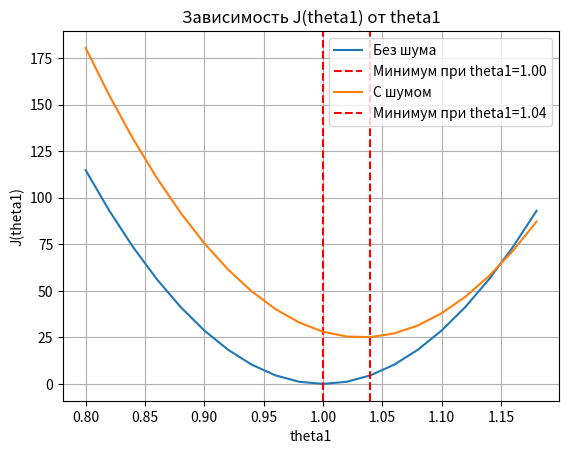
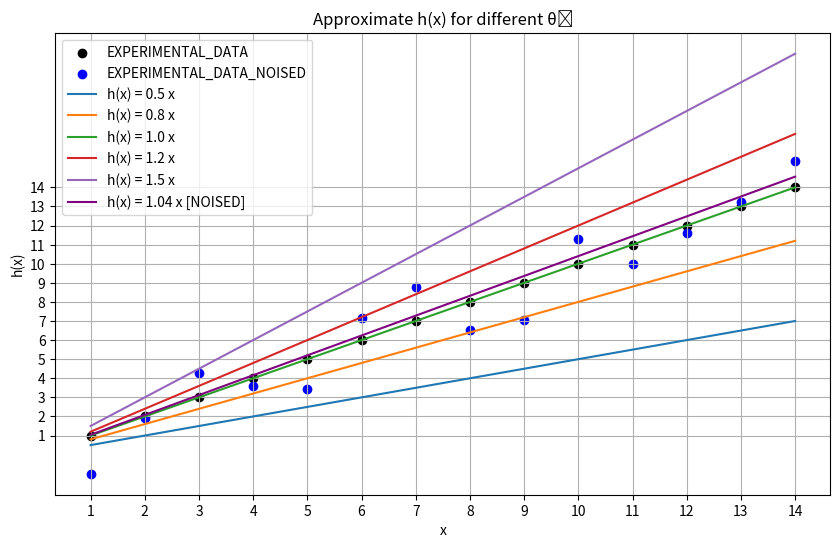

Reproduce these figures in Python, in order.
from matplotlib import pyplot as plt
import random


def mainFormula(theta1, x, y):
    J = 0
    for i in range(len(x)):
        J += (theta1 * x[i] - y[i]) ** 2
    return J


def littleFormula(theta0, theta1, x):
    return theta0 + theta1 * x


def startCalcScenarioNoised():
    x = list(range(1, 21))
    y = x

    theta_1_values = [i / 50 for i in range(40, 60)]
    
    noise = [random.uniform(-2, 2) for _ in range(len(y))]
    y_noisy = [y[i] + noise[i] for i in range(len(y))]

    J_values_noisy = [mainFormula(theta1, x, y_noisy) for theta1 in theta_1_values]

    min_J = J_values_noisy[0]
    theta1_min_noisy = theta_1_values[0]
    for i in range(1, len(J_values_noisy)):
        if J_values_noisy[i] < min_J:
            min_J = J_values_noisy[i]
            theta1_min_noisy = theta_1_values[i]

    return [theta_1_values, J_values_noisy, theta1_min_noisy]


def startCalcScenarioUsual():
    x = list(range(1, 21))
    y = x

    theta_1_values = [i / 50 for i in range(40, 60)]
    J_values = [mainFormula(theta1, x, y) for theta1 in theta_1_values]

    min_J = J_values[0]
    theta1_min = theta_1_values[0]
    for i in range(1, len(J_values)):
        if J_values[i] < min_J:
            min_J = J_values[i]
            theta1_min = theta_1_values[i]

    return [theta_1_values, J_values, theta1_min]


def startMinCalc():
    usualThetaValues, usualJValues, usualThetaMin = list(startCalcScenarioUsual())
    noisedThetaValues, noisedJValues, noisedThetaMin = list(startCalcScenarioNoised())

    # Отображаем обычную часть
    plt.plot(usualThetaValues, usualJValues, label="Без шума")
    plt.axvline(x=usualThetaMin, color='r', linestyle='--', label=f'Минимум при theta1={usualThetaMin:.2f}')   

    # Отображаем зашумленную часть
    plt.plot(noisedThetaValues, noisedJValues, label="С шумом")
    plt.axvline(
        label=f'Минимум при theta1={noisedThetaMin:.2f}',
        x=noisedThetaMin, 
        color='r', 
        linestyle='--'
    )

    # Общее, для красоты
    plt.title('Зависимость J(theta1) от theta1')
    plt.xlabel('theta1')
    plt.ylabel('J(theta1)')
    plt.legend()
    plt.grid(True)
    plt.show()

    return noisedThetaMin


def startApproxScenario(minimalNoisedTheta):
    plt.figure(figsize=(10, 6))

    xi = list(range(1, 15))
    xi_nsd = list(range(1, 15))
    yi = xi
    yi_nsd = xi_nsd

    noise = [random.uniform(-2, 2) for _ in xi_nsd]
    yi_noised = [(y_value + noise_value) for y_value, noise_value in zip(yi_nsd, noise)]

    theta1_values = [0.5, 0.8, 1.0, 1.2, 1.5]

    plt.scatter(xi, yi, color='black', label='EXPERIMENTAL_DATA')
    plt.scatter(xi_nsd, yi_noised, color='blue', label='EXPERIMENTAL_DATA_NOISED')

    for theta1 in theta1_values:
        h = [littleFormula(0, theta1, x) for x in xi]
        plt.plot(xi, h, label=f'h(x) = {theta1} x')

    h_NSD = [littleFormula(0, minimalNoisedTheta, x) for x in xi]
    plt.plot(xi, h_NSD, label=f'h(x) = {minimalNoisedTheta} x [NOISED]', color="purple")
    
    plt.xlabel('x')
    plt.ylabel('h(x)')

    plt.xticks(range(1, 15, 1))
    plt.yticks(range(1, 15, 1))

    plt.title('Approximate h(x) for different θ₁')
    plt.legend()
    plt.grid(True)
    plt.show()


def mainScenario():
    minimalNoisedTheta = startMinCalc()
    startApproxScenario(minimalNoisedTheta)


mainScenario()